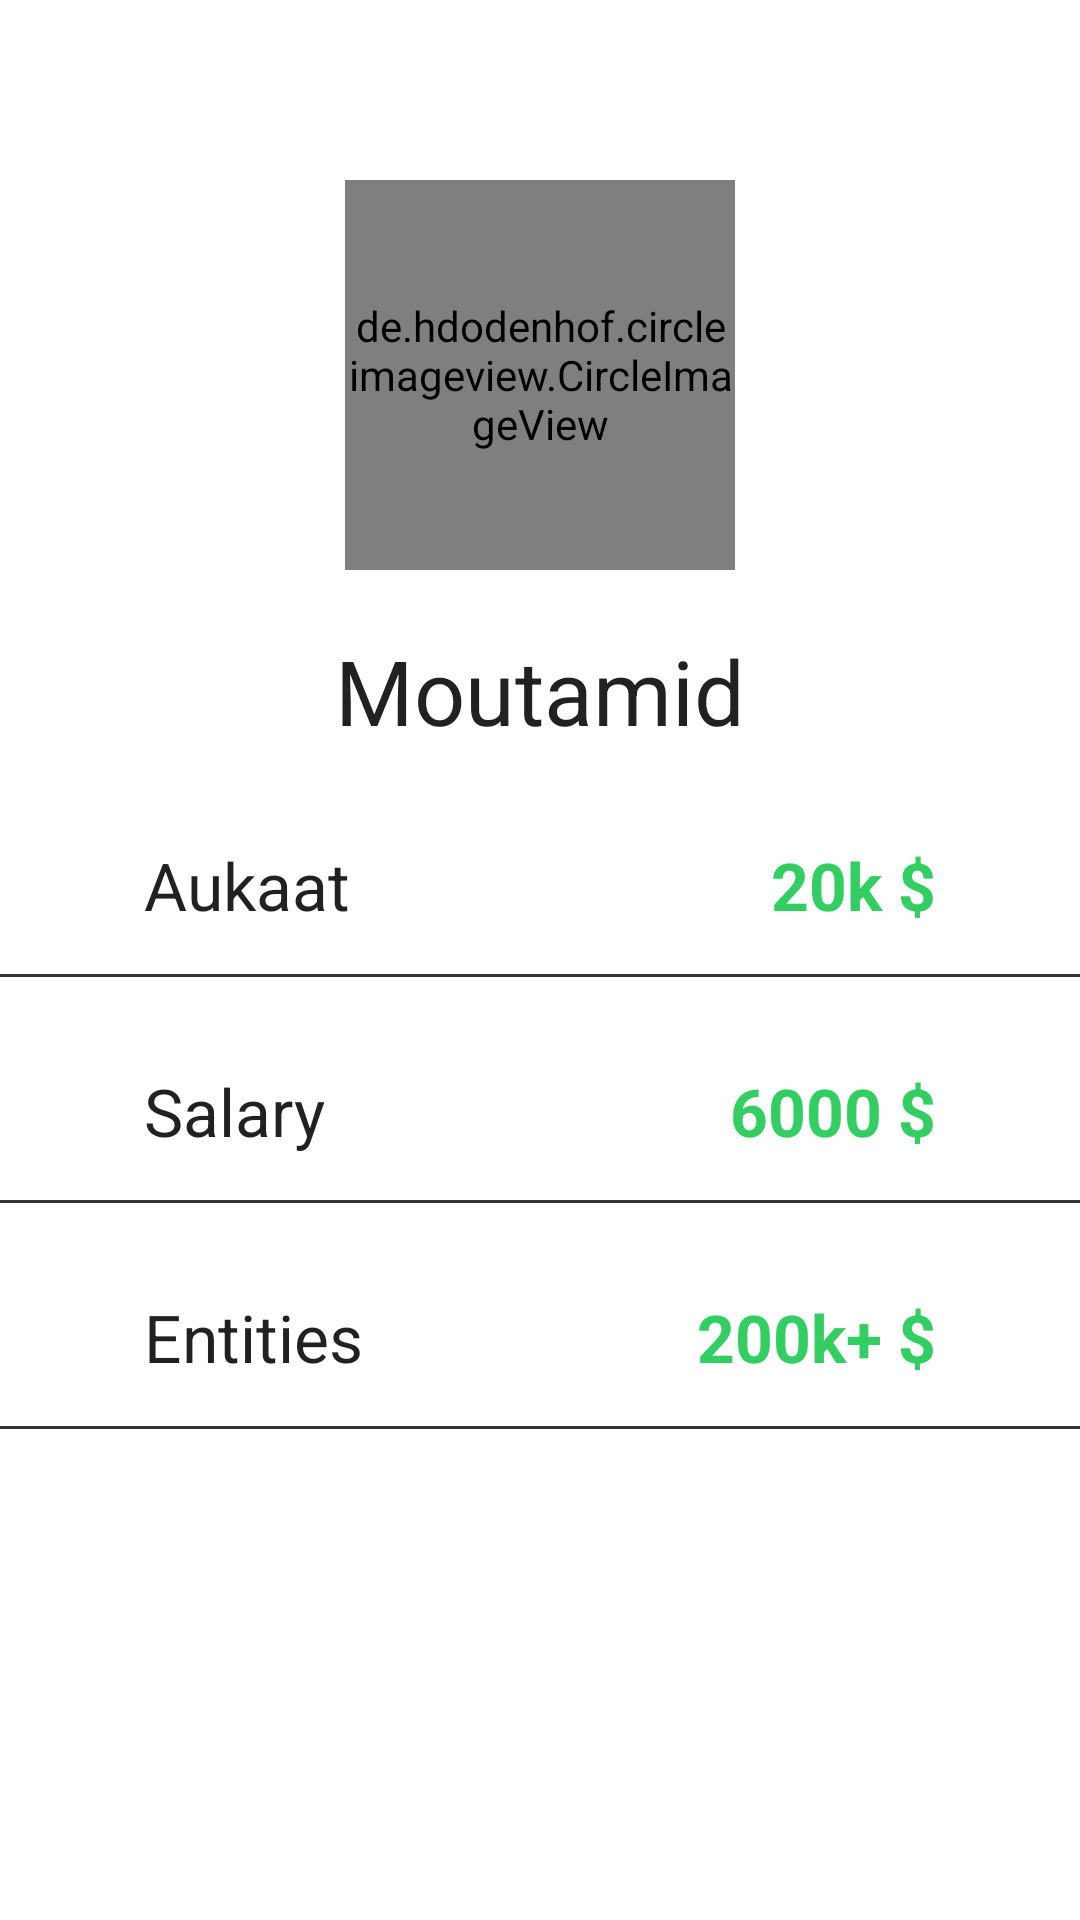

Android layout source for this screen:
<!-- AndroidManifest.xml: application theme Theme.BuildersApp -->
<!-- res/layout/fragment_profile.xml -->
<?xml version="1.0" encoding="utf-8"?>
<ScrollView xmlns:android="http://schemas.android.com/apk/res/android"
    xmlns:tools="http://schemas.android.com/tools"
    android:layout_width="match_parent"
    android:layout_height="wrap_content"
    android:orientation="vertical"
    tools:context=".ProfileFragment">

    <LinearLayout
        android:layout_width="match_parent"
        android:layout_height="wrap_content"
        android:orientation="vertical">

    <de.hdodenhof.circleimageview.CircleImageView
        android:layout_width="130dp"
        android:layout_height="130dp"
        android:layout_gravity="center_horizontal"
        android:layout_marginTop="60dp"
        android:src="@drawable/ic_profile_image" />

    <EditText
        android:background="#00ffffff"
        android:layout_width="wrap_content"
        android:layout_height="wrap_content"
        android:layout_gravity="center_horizontal"
        android:layout_marginTop="20dp"
        android:text="Moutamid"
        android:textSize="30sp" />

    <RelativeLayout
        android:layout_width="match_parent"
        android:layout_height="wrap_content"
        android:layout_marginStart="10dp"
        android:layout_marginLeft="10dp"
        android:layout_marginTop="30dp"
        android:layout_marginEnd="10dp"
        android:layout_marginRight="10dp">

        <EditText
            android:layout_width="wrap_content"
            android:layout_height="wrap_content"
            android:layout_alignParentStart="true"
            android:layout_alignParentLeft="true"
            android:layout_marginStart="38dp"
            android:layout_marginLeft="38dp"
            android:background="#00ffffff"
            android:text="Aukaat"
            android:textSize="22sp" />

        <EditText
            android:layout_width="wrap_content"
            android:layout_height="wrap_content"
            android:layout_alignParentEnd="true"
            android:layout_alignParentRight="true"
            android:layout_marginEnd="38dp"
            android:layout_marginRight="38dp"
            android:background="#00ffffff"
            android:text="20k $"
            android:textColor="#32ce62"
            android:textSize="22sp"
            android:textStyle="bold" />

    </RelativeLayout>

    <View
        android:id="@+id/line_1"
        android:layout_width="match_parent"
        android:layout_height="1dp"
        android:layout_marginTop="15dp"
        android:background="@drawable/bg_line" />

    <RelativeLayout
        android:layout_width="match_parent"
        android:layout_height="wrap_content"
        android:layout_marginStart="10dp"
        android:layout_marginLeft="10dp"
        android:layout_marginTop="30dp"
        android:layout_marginEnd="10dp"
        android:layout_marginRight="10dp">

        <EditText
            android:layout_width="wrap_content"
            android:layout_height="wrap_content"
            android:layout_alignParentStart="true"
            android:layout_alignParentLeft="true"
            android:layout_marginStart="38dp"
            android:layout_marginLeft="38dp"
            android:background="#00ffffff"
            android:text="Salary"
            android:textSize="22sp" />

        <EditText
            android:layout_width="wrap_content"
            android:layout_height="wrap_content"
            android:layout_alignParentEnd="true"
            android:layout_alignParentRight="true"
            android:layout_marginEnd="38dp"
            android:layout_marginRight="38dp"
            android:background="#00ffffff"
            android:text="6000 $"
            android:textColor="#32ce62"
            android:textSize="22sp"
            android:textStyle="bold" />

    </RelativeLayout>

    <View
        android:layout_width="match_parent"
        android:layout_height="1dp"
        android:layout_marginTop="15dp"
        android:background="@drawable/bg_line" />

    <RelativeLayout
        android:layout_width="match_parent"
        android:layout_height="wrap_content"
        android:layout_marginStart="10dp"
        android:layout_marginLeft="10dp"
        android:layout_marginTop="30dp"
        android:layout_marginEnd="10dp"
        android:layout_marginRight="10dp">

        <EditText
            android:layout_width="wrap_content"
            android:layout_height="wrap_content"
            android:layout_alignParentStart="true"
            android:layout_alignParentLeft="true"
            android:layout_marginStart="38dp"
            android:layout_marginLeft="38dp"
            android:background="#00ffffff"
            android:text="Entities"
            android:textSize="22sp" />

        <EditText
            android:layout_width="wrap_content"
            android:layout_height="wrap_content"
            android:layout_alignParentEnd="true"
            android:layout_alignParentRight="true"
            android:layout_marginEnd="38dp"
            android:layout_marginRight="38dp"
            android:background="#00ffffff"
            android:text="200k+ $"
            android:textColor="#32ce62"
            android:textSize="22sp"
            android:textStyle="bold" />

    </RelativeLayout>

    <View

        android:layout_width="match_parent"
        android:layout_height="1dp"
        android:layout_marginTop="15dp"
        android:background="@drawable/bg_line" />
    </LinearLayout>
</ScrollView>
<!-- resources referenced by this layout -->
<resources>
  <!-- drawable bg_line (drawable) -->
  <?xml version="1.0" encoding="utf-8"?>
  <selector xmlns:android="http://schemas.android.com/apk/res/android">
  
      <item>
  
          <shape android:shape="rectangle">
              <solid android:color="@color/lightBlack"/>
          </shape>
  
      </item>
  
  </selector>
  <!-- drawable ic_profile_image: png bitmap (drawable, 36161 bytes) -->
  <style name="Theme.BuildersApp" parent="Theme.MaterialComponents.DayNight.NoActionBar">
          
          <item name="colorPrimary">@color/purple_500</item>
          <item name="colorPrimaryVariant">#32ce62</item>
          <item name="colorOnPrimary">@color/white</item>
          
          <item name="colorSecondary">@color/teal_200</item>
          <item name="colorSecondaryVariant">@color/teal_700</item>
          <item name="colorOnSecondary">@color/black</item>
          
          <item name="android:statusBarColor" tools:targetApi="l">?attr/colorPrimaryVariant</item>
          
      </style>
  <color name="lightBlack">#313335</color>
  <color name="purple_500">#FF6200EE</color>
  <color name="white">#ffffff</color>
  <color name="teal_200">#FF03DAC5</color>
  <color name="teal_700">#FF018786</color>
  <color name="black">#000000</color>
</resources>
